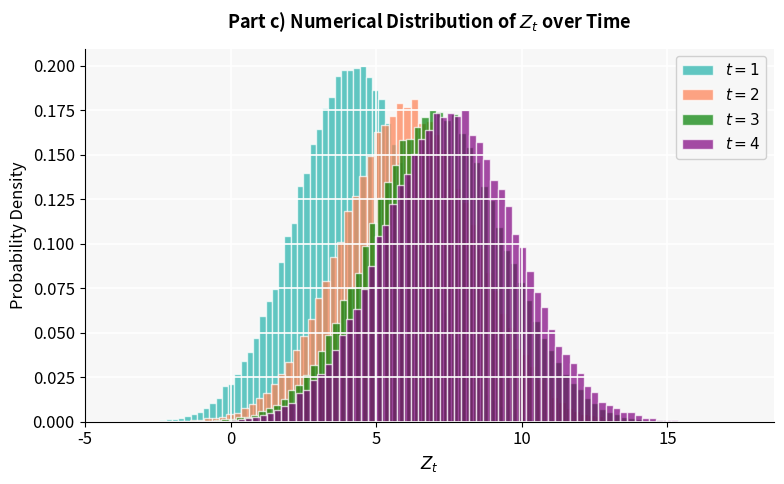
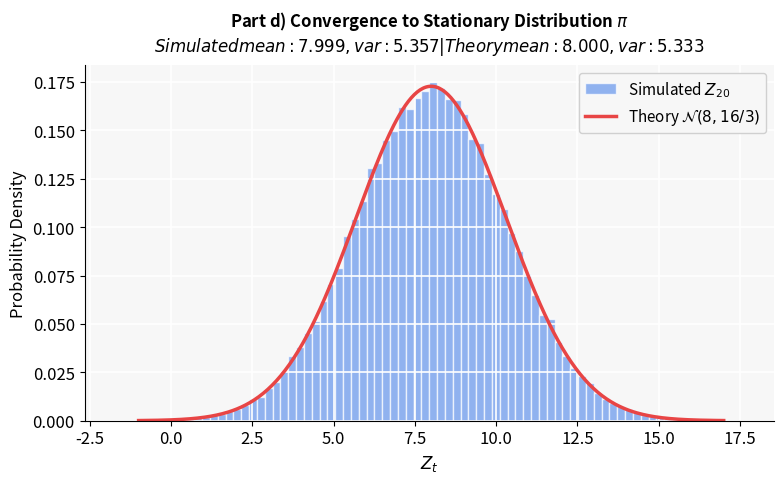

Write the Python code that produced these figures, in order.
import numpy as np
import matplotlib.pyplot as plt
from scipy.stats import norm

# Publication-style plot settings
plt.rcParams.update({
    "figure.facecolor": "white",
    "axes.facecolor": "#F7F7F7",
    "axes.grid": True,
    "grid.color": "white",
    "grid.linewidth": 1.2,
    "axes.spines.top": False,
    "axes.spines.right": False,
    "font.size": 12,
    "axes.titlesize": 13,
    "axes.labelsize": 12,
})

# ─── Simulation Parameters ──────────────────────────────────────────────────
n_samples = 100000
alpha, beta, sigma = 0.5, 4.0, 2.0
t_eval = [1, 2, 3, 4, 5, 20]

np.random.seed(42)

# Initial distribution: Uniform(0, 1)
Z = np.random.uniform(0, 1, n_samples)
Z_history = {0: Z.copy()}

# Simulate forward in time vectorially
for t in range(1, 21):
    Z = alpha * Z + beta + np.random.normal(0, sigma, n_samples)
    if t in t_eval:
        Z_history[t] = Z.copy()

# ─── Part c: Evolution over time (t=1 and t=5) ──────────────────────────────
fig1, ax1 = plt.subplots(figsize=(8, 5))
ax1.hist(Z_history[1], bins=80, density=True, alpha=0.7, 
         color="#20B2AA", edgecolor="white", label="$t = 1$")
ax1.hist(Z_history[2], bins=80, density=True, alpha=0.7, 
         color="#FF7F50", edgecolor="white", label="$t = 2$")
ax1.hist(Z_history[3], bins=80, density=True, alpha=0.7, 
         color="green", edgecolor="white", label="$t = 3$")
ax1.hist(Z_history[4], bins=80, density=True, alpha=0.7, 
         color="purple", edgecolor="white", label="$t = 4$")

ax1.set_xlabel("$Z_t$")
ax1.set_ylabel("Probability Density")
ax1.set_title("Part c) Numerical Distribution of $Z_t$ over Time", fontweight="bold", pad=15)
ax1.legend(loc="upper right", fontsize=11, framealpha=0.9)
fig1.tight_layout()

# ─── Part d: Convergence to Stationary Distribution (t=20 vs Theory) ───────
fig2, ax2 = plt.subplots(figsize=(8, 5))

# Simulated histogram at t=20
ax2.hist(Z_history[20], bins=80, density=True, alpha=0.7, 
         color="#6495ED", edgecolor="white", label="Simulated $Z_{20}$")

# Theoretical stationary distribution N(8, 16/3)
th_mean = 8.0
th_var = 16 / 3
th_std = np.sqrt(th_var)
x_range = np.linspace(-1, 17, 400)

ax2.plot(x_range, norm.pdf(x_range, th_mean, th_std), 
         color="#E84545", linewidth=2.5, label=rf"Theory $\mathcal{{N}}(8, 16/3)$")

# Stats for subtitle
stats_subtitle = (f"Simulated mean: {Z_history[20].mean():.3f}, var: {Z_history[20].var():.3f}   |   "
                  f"Theory mean: {th_mean:.3f}, var: {th_var:.3f}")

ax2.set_xlabel("$Z_t$")
ax2.set_ylabel("Probability Density")
ax2.set_title(f"Part d) Convergence to Stationary Distribution $\pi$\n"
              rf"$\mathit{{{stats_subtitle}}}$", fontweight="bold", pad=10, fontsize=12)
ax2.legend(loc="upper right", fontsize=11, framealpha=0.9)
fig2.tight_layout()

# Show both plots
plt.show()
